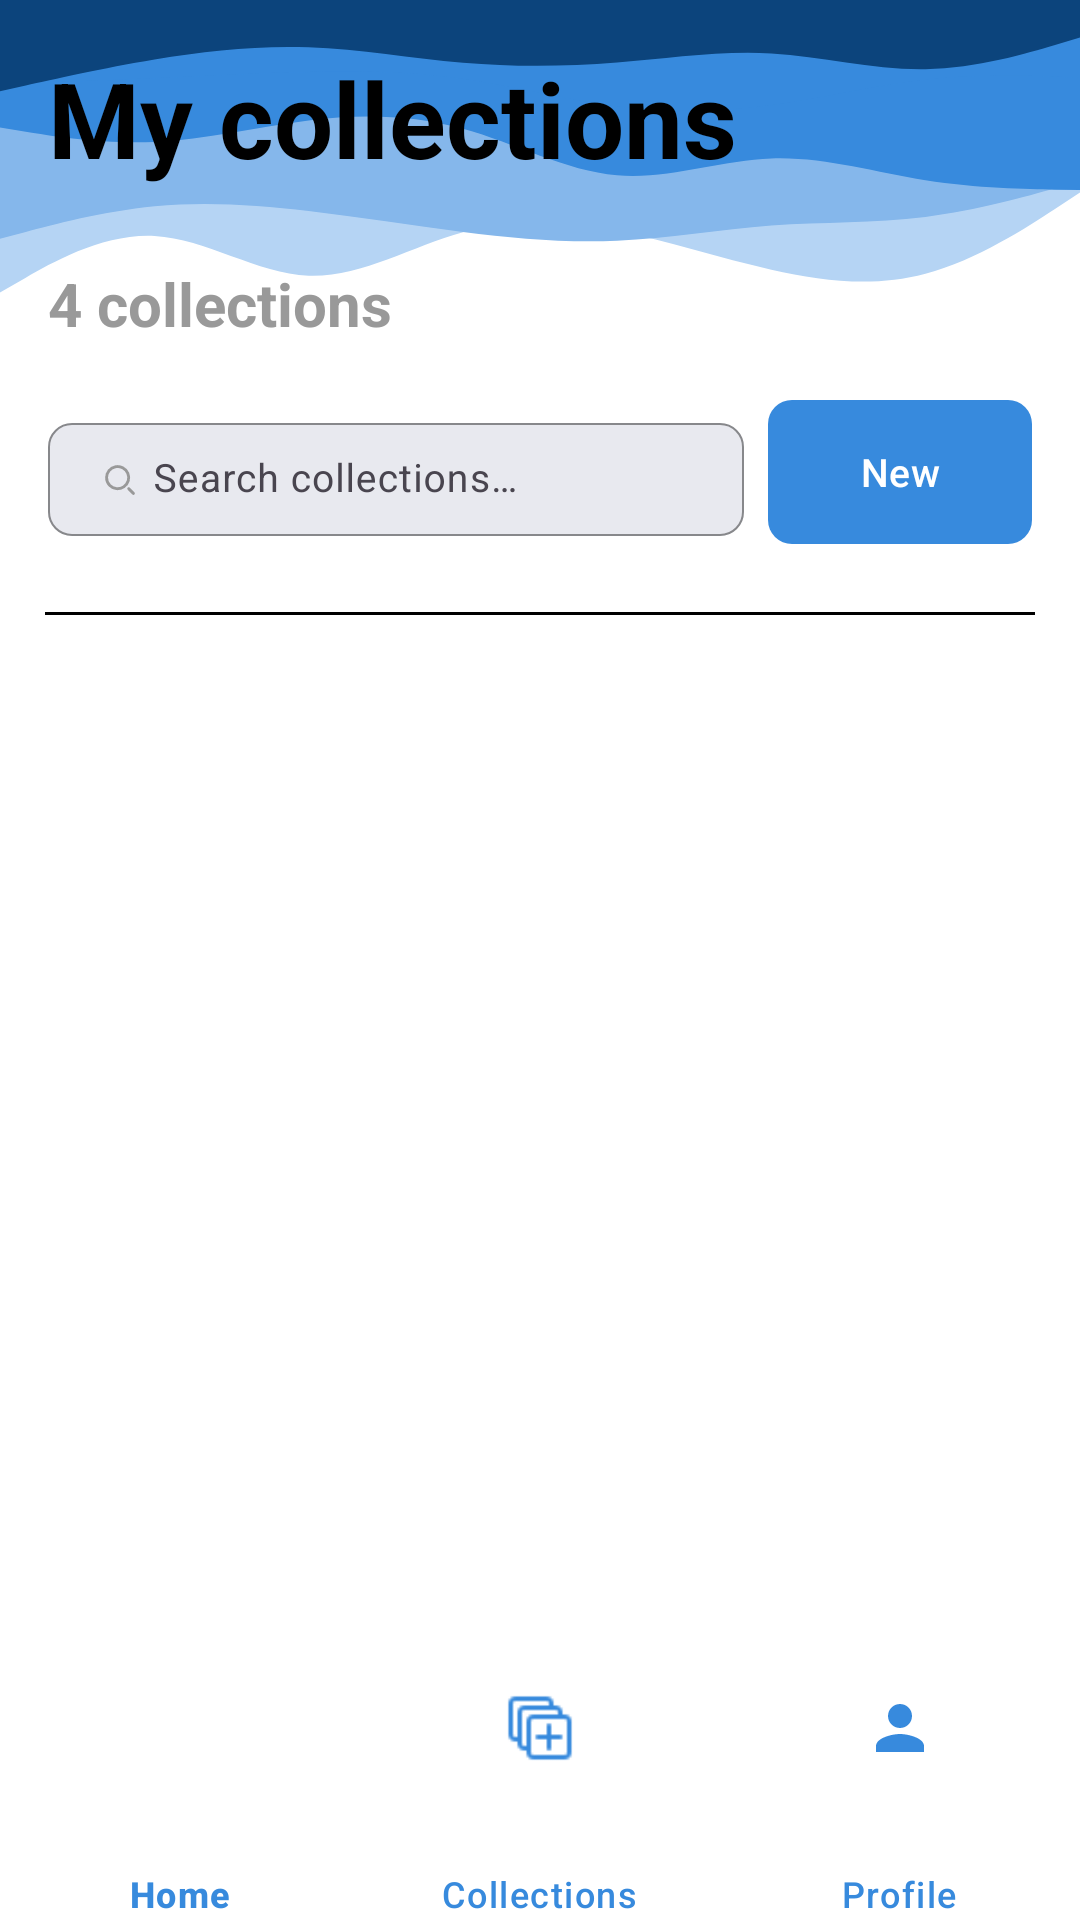

Write the Android layout XML for this screen, with the resource values it uses.
<!-- AndroidManifest.xml: application theme Theme.KnowBase -->
<!-- res/layout/activity_collection_page.xml -->
<?xml version="1.0" encoding="utf-8"?>
<androidx.constraintlayout.widget.ConstraintLayout
    xmlns:android="http://schemas.android.com/apk/res/android"
    xmlns:app="http://schemas.android.com/apk/res-auto"
    xmlns:tools="http://schemas.android.com/tools"
    android:id="@+id/collection_page"
    android:layout_width="match_parent"
    android:layout_height="match_parent"
    android:background="@color/white"
    tools:context=".CollectionPage">

    
    <ImageView
        android:id="@+id/waveBackground"
        android:layout_width="match_parent"
        android:layout_height="250dp"
        android:src="@drawable/wave_up"
        android:scaleType="fitXY"
        app:layout_constraintTop_toTopOf="parent"
        app:layout_constraintStart_toStartOf="parent"
        app:layout_constraintEnd_toEndOf="parent" />

    
    <LinearLayout
        android:id="@+id/collectionPageHeader"
        android:layout_width="match_parent"
        android:layout_height="wrap_content"
        android:orientation="vertical"
        android:paddingStart="16dp"
        android:paddingEnd="16dp"
        android:paddingTop="16dp"
        android:paddingBottom="12dp"
        app:layout_constraintTop_toTopOf="parent"
        app:layout_constraintStart_toStartOf="parent"
        app:layout_constraintEnd_toEndOf="parent">

        
        <TextView
            android:layout_width="wrap_content"
            android:layout_height="wrap_content"
            android:text="My collections"
            android:textSize="35sp"
            android:textStyle="bold"
            android:textColor="@color/black" />

        <TextView
            android:id="@+id/tvCollectionCount"
            android:layout_width="wrap_content"
            android:layout_height="wrap_content"
            android:text="4 collections"
            android:textSize="20sp"
            android:textStyle="bold"
            android:textColor="@color/grey"
            android:layout_marginTop="25dp"
            android:layout_marginBottom="16dp" />

        
        <LinearLayout
            android:layout_width="match_parent"
            android:layout_height="wrap_content"
            android:orientation="horizontal"
            android:gravity="center_vertical">

            
            <com.google.android.material.textfield.TextInputLayout
                android:id="@+id/searchCollectionInput"

                android:layout_width="0dp"
                android:layout_height="wrap_content"
                android:layout_weight="1"
                android:layout_marginEnd="8dp"
                app:boxCornerRadiusTopStart="8dp"
                app:boxCornerRadiusTopEnd="8dp"
                app:boxCornerRadiusBottomStart="8dp"
                app:boxCornerRadiusBottomEnd="8dp"
                app:boxStrokeWidth="0.5dp"
                app:hintTextColor="@color/blue"
                app:cursorColor="@color/blue"
                app:boxStrokeColor="@color/border_subtle"
                app:boxBackgroundColor="@color/bg_input"
                app:startIconDrawable="@drawable/ic_search"
                app:startIconTint="@color/grey">

                <com.google.android.material.textfield.TextInputEditText
                    android:layout_width="match_parent"
                    android:layout_height="wrap_content"
                    android:hint="Search collections…"
                    android:textSize="13sp"
                    android:textColor="@color/black"
                    android:textColorHint="@color/grey"
                    android:inputType="text"
                    android:paddingTop="10dp"
                    android:paddingBottom="10dp"
                    android:paddingStart="35dp"/>

            </com.google.android.material.textfield.TextInputLayout>

            
            <com.google.android.material.button.MaterialButton
                android:id="@+id/NewCollectionButton"
                android:layout_width="wrap_content"
                android:layout_height="wrap_content"
                android:text="New"
                android:textSize="13sp"
                android:textColor="@color/white"
                android:paddingStart="14dp"
                android:paddingEnd="14dp"
                android:insetTop="0dp"
                android:insetBottom="0dp"
                app:iconTint="@color/white"
                app:iconSize="14dp"
                app:iconPadding="4dp"
                app:backgroundTint="@color/blue"
                app:cornerRadius="8dp"
                app:elevation="0dp" />

        </LinearLayout>

    </LinearLayout>

    
    <View
        android:id="@+id/recyclerHeaderCollectionDivider"
        android:layout_width="match_parent"
        android:layout_height="1dp"
        android:layout_marginStart="15dp"
        android:layout_marginEnd="15dp"
        android:layout_marginTop="8dp"
        android:background="@color/black"
        app:layout_constraintTop_toBottomOf="@id/collectionPageHeader"
        app:layout_constraintStart_toStartOf="parent"
        app:layout_constraintEnd_toEndOf="parent" />

    
    <androidx.recyclerview.widget.RecyclerView
        android:id="@+id/rvCollections"
        android:layout_width="match_parent"
        android:layout_height="0dp"
        android:clipToPadding="false"
        android:paddingStart="16dp"
        android:paddingTop="8dp"
        android:paddingEnd="16dp"
        android:paddingBottom="24dp"
        app:layout_constraintTop_toBottomOf="@id/recyclerHeaderCollectionDivider"
        app:layout_constraintBottom_toTopOf="@id/navBarLayout"
        app:layout_constraintStart_toStartOf="parent"
        app:layout_constraintEnd_toEndOf="parent"
        />

    
    <LinearLayout
        android:id="@+id/navBarLayout"
        android:layout_width="match_parent"
        android:layout_height="wrap_content"
        app:layout_constraintBottom_toBottomOf="parent"
        app:layout_constraintStart_toStartOf="parent"
        app:layout_constraintEnd_toEndOf="parent">

        <include layout="@layout/nav_bar" />

    </LinearLayout>

</androidx.constraintlayout.widget.ConstraintLayout>
<!-- res/layout/nav_bar.xml (included above) -->
<?xml version="1.0" encoding="utf-8"?>
<com.google.android.material.bottomnavigation.BottomNavigationView
    xmlns:android="http://schemas.android.com/apk/res/android"
    xmlns:app="http://schemas.android.com/apk/res-auto"
    android:id="@+id/nav_bar"
    android:layout_width="match_parent"
    android:layout_height="wrap_content"
    android:layout_gravity="bottom"
    android:background="@color/white"
    app:menu="@menu/nav_menu"
    app:itemIconTint="@color/blue"
    app:itemTextColor="@color/blue"
    app:itemPaddingTop="4dp"
    app:itemPaddingBottom="4dp"
    app:labelVisibilityMode="labeled"
    app:elevation="0dp" />
<!-- resources referenced by this layout -->
<resources>
  <color name="bg_input">#e8e9ef</color>
  <color name="black">#FF000000</color>
  <color name="blue">#378ADD</color>
  <color name="border_subtle">#D3D1C7</color>
  <color name="grey">#999999</color>
  <color name="white">#FFFFFFFF</color>
  <!-- drawable ic_search (drawable) -->
  <vector xmlns:android="http://schemas.android.com/apk/res/android" android:height="16dp" android:viewportHeight="25" android:viewportWidth="25" android:width="16dp">
        
      <path android:fillColor="#00000000" android:fillType="evenOdd" android:pathData="M5.5,11.266C5.5,8.515 7.443,6.148 10.141,5.611C12.838,5.075 15.539,6.519 16.591,9.06C17.644,11.601 16.754,14.531 14.467,16.059C12.18,17.587 9.133,17.287 7.188,15.342C6.107,14.26 5.5,12.794 5.5,11.266Z" android:strokeColor="#000000" android:strokeLineCap="round" android:strokeLineJoin="round" android:strokeWidth="1.5"/>
        
      <path android:fillColor="#00000000" android:pathData="M17.029,17.029L19.5,19.5" android:strokeColor="#000000" android:strokeLineCap="round" android:strokeLineJoin="round" android:strokeWidth="1.5"/>
      
  </vector>
  <!-- drawable wave_up: vector/xml drawable (drawable, 2589 chars, omitted) -->
  <style name="Theme.KnowBase" parent="Base.Theme.KnowBase" />
  <style name="Base.Theme.KnowBase" parent="Theme.Material3.DayNight.NoActionBar">
          
          
      </style>
</resources>
